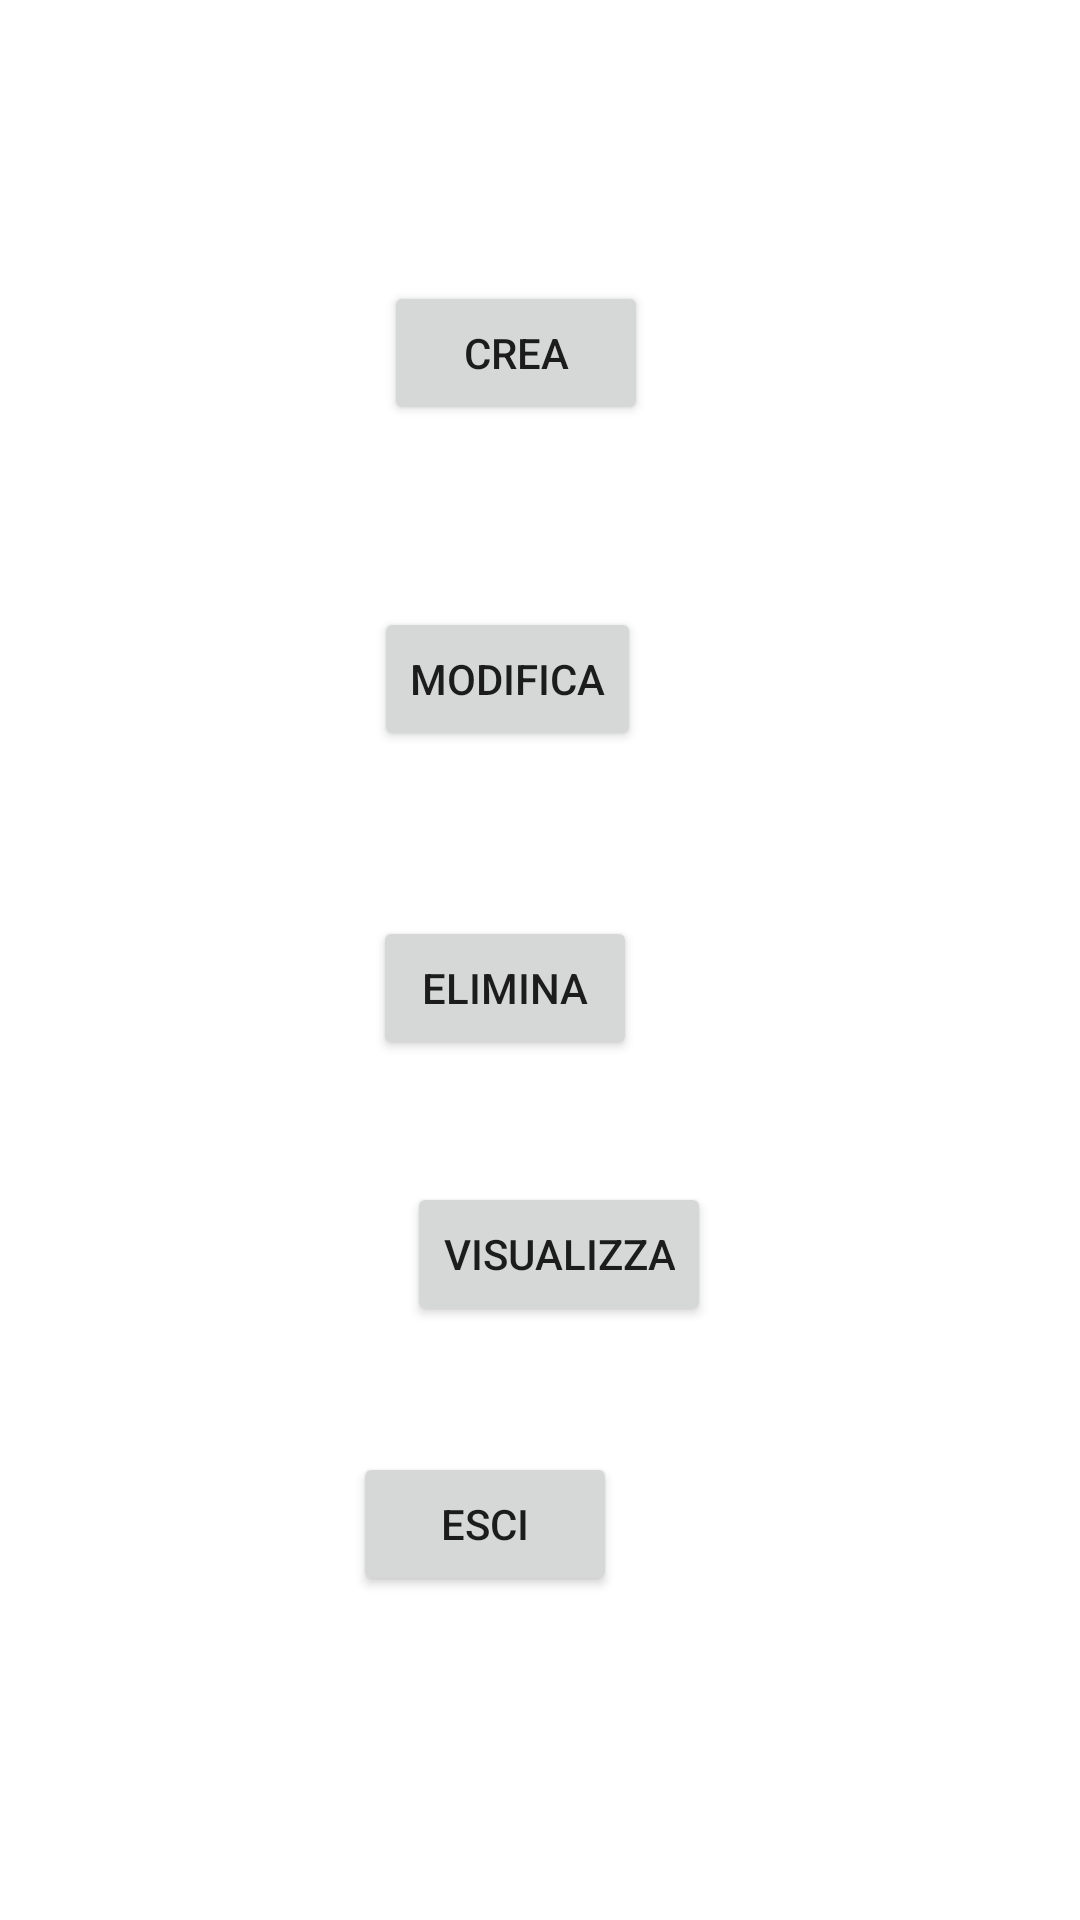

Write the Android layout XML for this screen, with the resource values it uses.
<!-- AndroidManifest.xml: application theme Theme.CLYF -->
<!-- res/layout/activity_admin.xml -->
<?xml version="1.0" encoding="utf-8"?>
<androidx.constraintlayout.widget.ConstraintLayout xmlns:android="http://schemas.android.com/apk/res/android"
    xmlns:app="http://schemas.android.com/apk/res-auto"
    xmlns:tools="http://schemas.android.com/tools"
    android:layout_width="match_parent"
    android:layout_height="match_parent"
    tools:context=".admin.AdminActivity">

    <Button
        android:id="@+id/create"
        android:layout_width="wrap_content"
        android:layout_height="wrap_content"
        android:text="Crea"
        app:layout_constraintBottom_toBottomOf="parent"
        app:layout_constraintEnd_toEndOf="parent"
        app:layout_constraintHorizontal_bias="0.47"
        app:layout_constraintStart_toStartOf="parent"
        app:layout_constraintTop_toTopOf="parent"
        app:layout_constraintVertical_bias="0.158" />

    <Button
        android:id="@+id/modify"
        android:layout_width="wrap_content"
        android:layout_height="wrap_content"
        android:layout_marginTop="60dp"
        android:text="Modifica"
        app:layout_constraintBottom_toBottomOf="parent"
        app:layout_constraintEnd_toEndOf="parent"
        app:layout_constraintHorizontal_bias="0.46"
        app:layout_constraintStart_toStartOf="parent"
        app:layout_constraintTop_toBottomOf="@+id/create"
        app:layout_constraintVertical_bias="0.002" />

    <Button
        android:id="@+id/delete"
        android:layout_width="wrap_content"
        android:layout_height="wrap_content"
        android:layout_marginTop="52dp"
        android:text="Elimina"
        app:layout_constraintBottom_toBottomOf="parent"
        app:layout_constraintEnd_toEndOf="parent"
        app:layout_constraintHorizontal_bias="0.457"
        app:layout_constraintStart_toStartOf="parent"
        app:layout_constraintTop_toBottomOf="@+id/modify"
        app:layout_constraintVertical_bias="0.01" />

    <Button
        android:id="@+id/stamp"
        android:layout_width="wrap_content"
        android:layout_height="wrap_content"
        android:text="Visualizza"
        app:layout_constraintBottom_toBottomOf="parent"
        app:layout_constraintEnd_toEndOf="parent"
        app:layout_constraintHorizontal_bias="0.525"
        app:layout_constraintStart_toStartOf="parent"
        app:layout_constraintTop_toBottomOf="@+id/delete"
        app:layout_constraintVertical_bias="0.171" />

    <Button
        android:id="@+id/exit"
        android:layout_width="wrap_content"
        android:layout_height="wrap_content"
        android:text="Esci"
        app:layout_constraintBottom_toBottomOf="parent"
        app:layout_constraintEnd_toEndOf="parent"
        app:layout_constraintHorizontal_bias="0.433"
        app:layout_constraintStart_toStartOf="parent"
        app:layout_constraintTop_toBottomOf="@+id/stamp"
        app:layout_constraintVertical_bias="0.28" />
</androidx.constraintlayout.widget.ConstraintLayout>
<!-- resources referenced by this layout -->
<resources>
  <style name="Theme.CLYF" parent="Theme.MaterialComponents.DayNight.DarkActionBar">
          
          <item name="colorPrimary">@color/purple_500</item>
          <item name="colorPrimaryVariant">@color/purple_700</item>
          <item name="colorOnPrimary">@color/white</item>
          
          <item name="colorSecondary">@color/teal_200</item>
          <item name="colorSecondaryVariant">@color/teal_700</item>
          <item name="colorOnSecondary">@color/black</item>
          
          <item name="android:statusBarColor">?attr/colorPrimaryVariant</item>
          
      </style>
  <color name="purple_500">#FF6200EE</color>
  <color name="purple_700">#FF3700B3</color>
  <color name="white">#FFFFFFFF</color>
  <color name="teal_200">#FF03DAC5</color>
  <color name="teal_700">#FF018786</color>
  <color name="black">#FF000000</color>
</resources>
